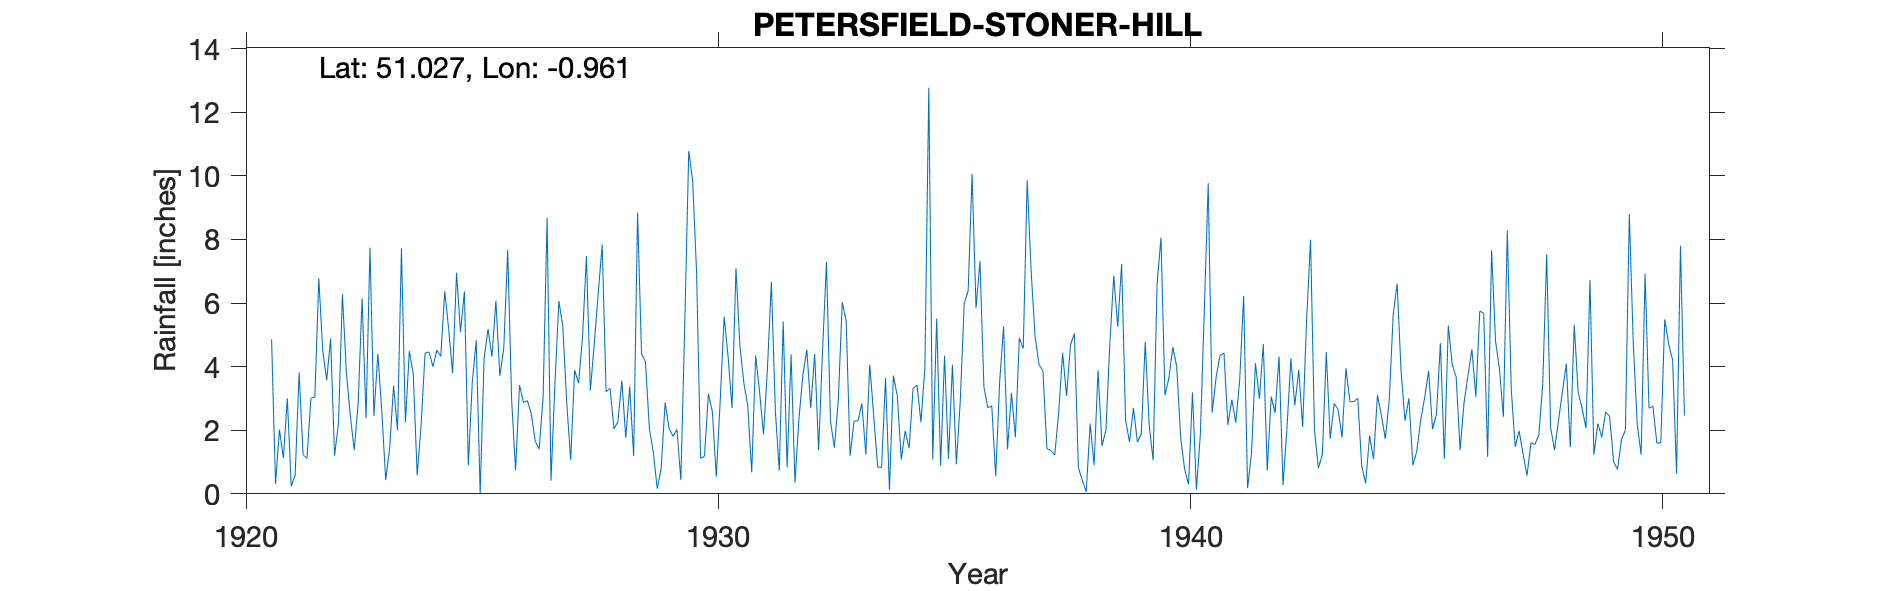

Source data for this figure (header and first rows):
PETERSFIELD-STONER-HILL, , , , , , , , , , , , , , , , , , , , , , , 
Grid ref, SU729258, Long, -0.9612, Lat, 51.03, Elevation, 748, ft, , , , , , , , , , , , , , , 
Station no, 738/5, , , , , , , , , , , , , , , , , , , , , , 
, 1920, 1921, 1922, 1923, 1924, 1925, 1926, 1927, 1928, 1929, 1930, 1931, 1932, 1933, 1934, 1935, 1936, 1937, 1938, 1939, 1940, 1941, 1942
January, , 4.86, 6.77, 2.38, 3.76, 5.09, 7.67, 3.46, 7.84, 2.05, 6.94, 3.49, 4.39, 2.92, 3.64, 1.08, 7.32, 9.86, 5.04, 7.22, 3.64, 3.66, 4.71
February, , 0.31, 4.51, 7.74, 0.58, 6.36, 2.95, 6.06, 3.21, 1.3, 1.12, 2.77, 0.35, 6.02, 0.12, 5.51, 3.36, 7.01, 0.84, 2.32, 4.61, 4.35, 0.73
March, , 2.02, 3.57, 2.45, 2.18, 0.9, 0.74, 5.27, 3.32, 0.16, 1.18, 0.67, 2.36, 5.45, 3.72, 0.88, 2.71, 4.95, 0.42, 1.63, 3.99, 4.43, 3.06
April, , 1.12, 4.89, 4.4, 4.42, 3.51, 3.42, 2.86, 2.04, 0.8, 3.15, 4.35, 3.73, 1.2, 3.07, 4.34, 2.76, 4.06, 0.06, 2.7, 1.77, 2.17, 2.55
May, , 3, 1.2, 2.61, 4.46, 4.83, 2.87, 1.07, 2.27, 2.87, 2.58, 3.2, 4.54, 2.29, 1.08, 1.1, 0.55, 3.87, 2.21, 1.63, 0.78, 2.96, 4.32
June, , 0.23, 2.22, 0.43, 4, 0.02, 2.93, 3.89, 3.56, 2.06, 0.54, 1.87, 2.7, 2.29, 1.98, 4.06, 3.52, 1.42, 0.9, 1.89, 0.3, 2.24, 0.27
July, , 0.6, 6.28, 1.43, 4.52, 4.25, 2.51, 3.48, 1.76, 1.81, 2.94, 3.94, 4.4, 2.84, 1.43, 0.93, 5.26, 1.36, 3.88, 4.78, 3.19, 3.58, 2.04
August, , 3.82, 3.82, 3.4, 4.32, 5.18, 1.65, 4.91, 3.37, 2.03, 5.57, 6.67, 1.37, 1.23, 3.32, 2.93, 1.4, 1.22, 1.51, 2.16, 0.13, 6.22, 4.25
September, , 1.23, 2.46, 2, 6.37, 4.31, 1.41, 7.48, 1.19, 0.43, 4.31, 2.62, 4.51, 4.06, 3.42, 5.99, 3.18, 2.55, 2, 1.05, 1.88, 0.18, 2.78
October, , 1.12, 1.38, 7.72, 5.18, 6.07, 3.05, 3.25, 8.84, 5.39, 2.7, 0.73, 7.29, 2.45, 2.25, 6.38, 1.78, 4.43, 4.72, 6.59, 5.74, 1.28, 3.9
November, , 3.01, 2.85, 2.25, 3.79, 3.71, 8.68, 4.72, 4.41, 10.78, 7.09, 5.42, 2.3, 0.84, 3.95, 10.06, 4.9, 3.08, 6.86, 8.06, 9.77, 4.11, 2.1
December, , 3.04, 6.15, 4.49, 6.95, 4.58, 0.41, 6.3, 4.15, 9.83, 4.65, 0.83, 1.45, 0.83, 12.77, 5.84, 4.57, 4.68, 5.25, 3.1, 2.55, 2.99, 5.48
Total, , 24.36, 46.1, 41.3, 50.53, 48.81, 38.29, 52.75, 45.96, 39.51, 42.77, 36.56, 39.39, 32.42, 40.75, 49.1, 41.31, 48.49, 33.69, 43.13, 38.35, 38.17, 36.19
Observer lived at Stoner Hill (the big h…, , , , , , , , , , , , , , , , , , , , , , , 
But talk of a shed suggests it was at th…, , , , , , , , , , , , , , , , , , , , , , , 
Station no 732 until 1933 when river bas…, , , , , , , , , , , , , , , , , , , , , , , 
1950 Dec8 Observer died, , , , , , , , , , , , , , , , , , , , , , , 
